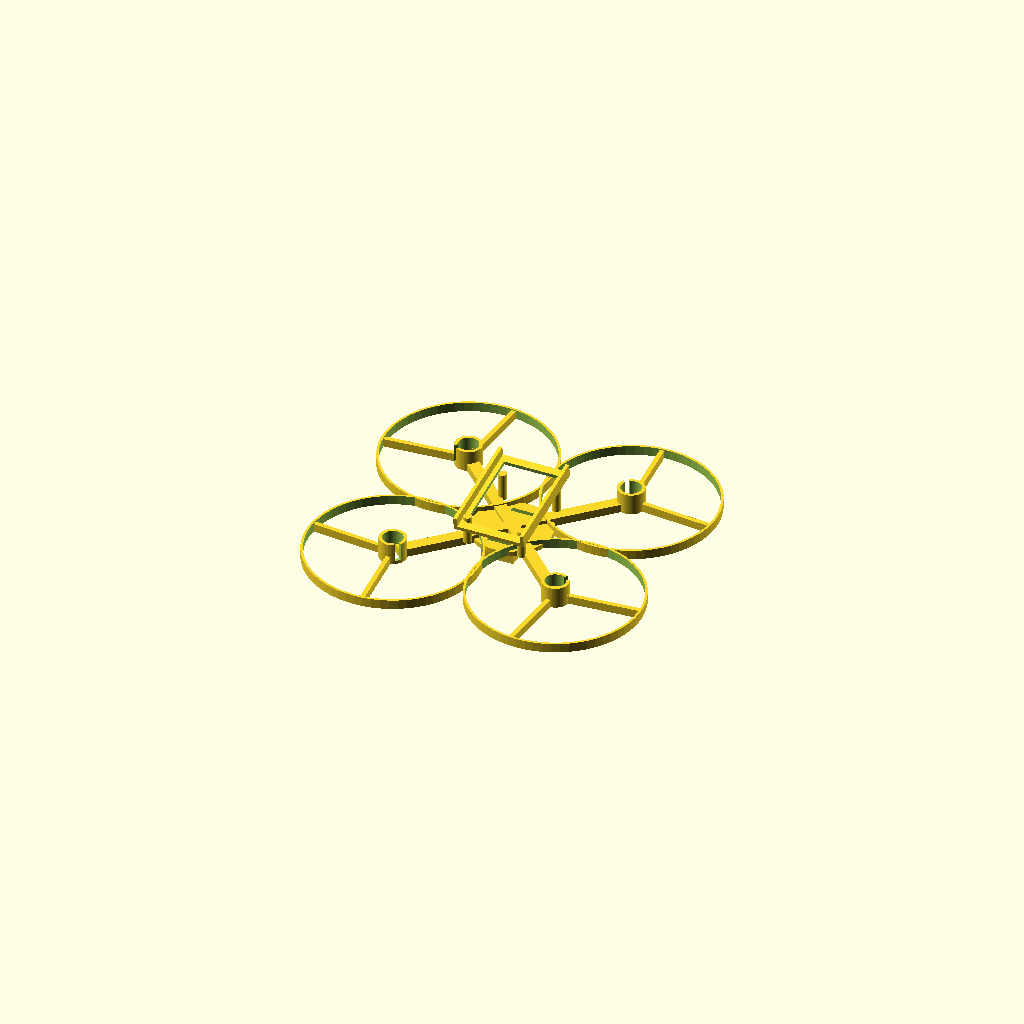
Cell 1: the model at its default parameters.
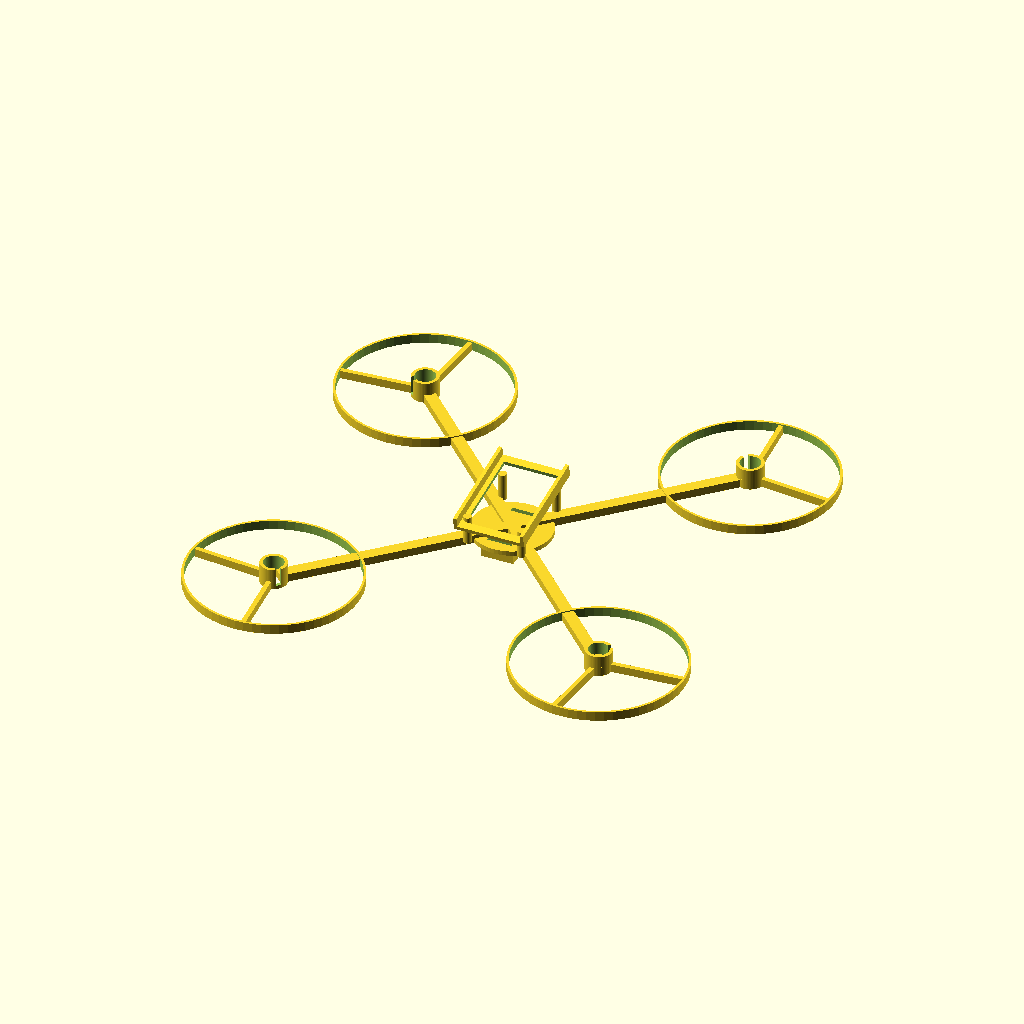
Cell 2: the same model with diag = 200.
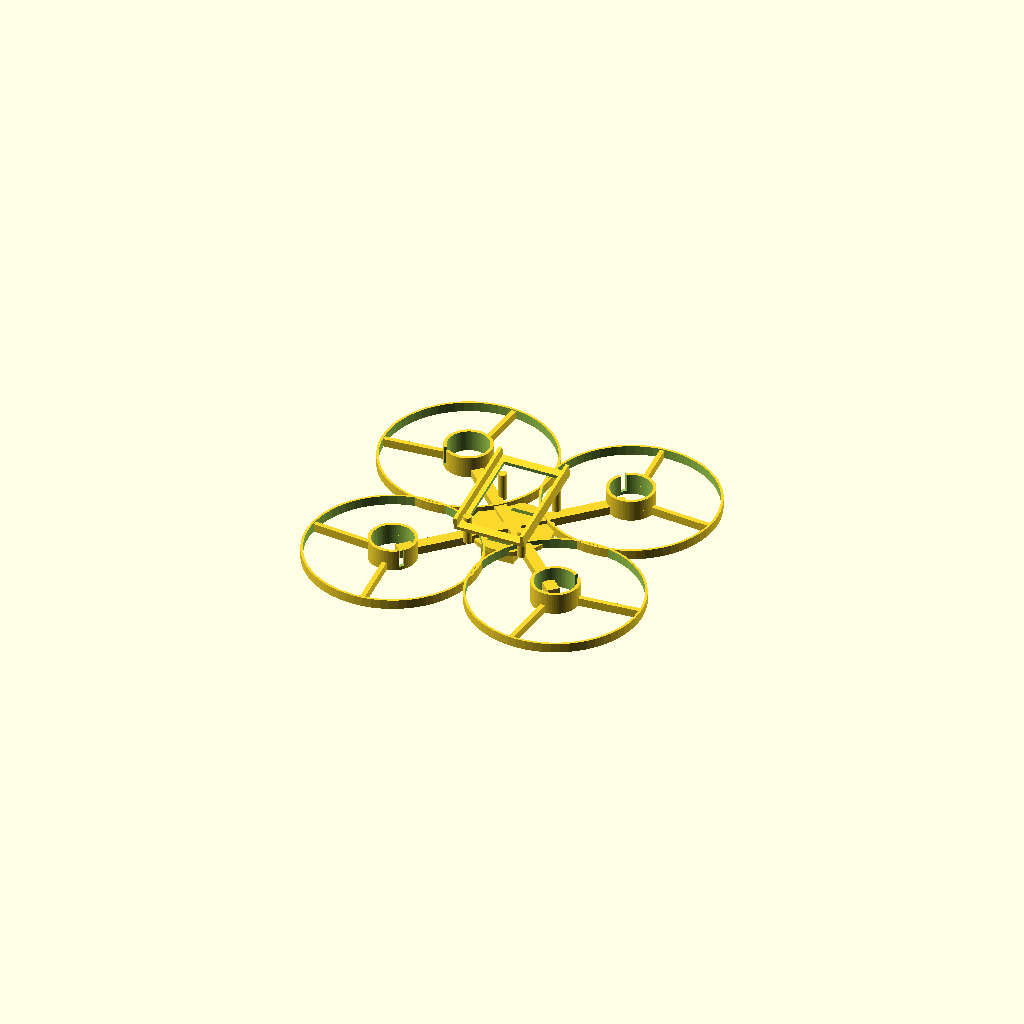
Cell 3: the same model with motor_d = 17.2.
All cells are drawn from one camera (rotation 55°, 0°, 25°, orthographic, colour scheme Cornfield), so only the parameter changes between them.
OpenSCAD source file hardware/print/frame.scad:
// 100 mm brushed X-frame with prop guards, ESP32-CAM tray and VL53L0X slot.
// Units: mm. Print flat. See README.md in this folder.

// ---- parameters -----------------------------------------------------------
diag          = 100;    // motor-to-motor diagonal distance
motor_d       = 8.6;    // 8.5 mm coreless motor, slight press fit
motor_wall    = 1.4;
holder_h      = 9;
arm_w         = 5;
arm_h         = 3.5;
prop_d        = 65;
guard_gap     = 3;      // clearance between prop tip and guard
guard_t       = 1.0;    // guard ring thickness
guard_h       = 4;
plate_d       = 34;     // centre plate diameter
plate_t       = 2;
fc_hole_pitch = 25.5;   // whoop FC pattern
fc_hole_d     = 2.2;    // for M2 screws or press pins
cam_w         = 27.5;   // ESP32-CAM board 27 x 40.5
cam_l         = 40.5;
cam_tilt      = 10;     // degrees nose-down
tof_w         = 11;     // VL53L0X breakout ~ 11 x 25 (check yours)
tof_l         = 25;
strap_w       = 10.5;

$fn = 64;

half = diag / 2;                 // distance centre -> motor along the X arm
guard_r = prop_d / 2 + guard_gap;

module motor_holder() {
    difference() {
        cylinder(d = motor_d + 2 * motor_wall, h = holder_h);
        translate([0, 0, -1]) cylinder(d = motor_d, h = holder_h + 2);
        // wire exit slot
        translate([-1.2, 0, 1.5]) cube([2.4, motor_d, holder_h]);
    }
}

module arm(angle) {
    rotate([0, 0, angle]) {
        // arm beam from centre to motor
        translate([0, -arm_w / 2, 0]) cube([half - 2, arm_w, arm_h]);
        translate([half, 0, 0]) motor_holder();
        // prop guard ring, open on the inner side where it meets the arm
        translate([half, 0, 0]) difference() {
            cylinder(r = guard_r + guard_t, h = guard_h);
            translate([0, 0, -1]) cylinder(r = guard_r, h = guard_h + 2);
        }
        // two spokes to stiffen the ring
        for (a = [-50, 50])
            translate([half, 0, 0]) rotate([0, 0, a])
                translate([motor_d / 2 + motor_wall - 0.5, -1, 0])
                    cube([guard_r - motor_d / 2 - motor_wall + 0.5, 2, arm_h]);
    }
}

module centre_plate() {
    difference() {
        cylinder(d = plate_d, h = plate_t);
        // FC mounting holes
        for (x = [-1, 1], y = [-1, 1])
            translate([x * fc_hole_pitch / 2, y * fc_hole_pitch / 2, -1])
                cylinder(d = fc_hole_d, h = plate_t + 2);
        // battery strap slots
        for (y = [-1, 1])
            translate([-strap_w / 2, y * 11 - 1, -1]) cube([strap_w, 2, plate_t + 2]);
        // lightening hole
        translate([0, 0, -1]) cylinder(d = 9, h = plate_t + 2);
    }
}

module cam_tray() {
    // Posts rise from the plate; the tray sits above the FC and leans the camera down.
    post_h = 12;
    for (x = [-1, 1], y = [-1, 1])
        translate([x * (cam_w / 2 - 2), y * (cam_l / 2 - 4), plate_t])
            cylinder(d = 3.5, h = post_h);
    translate([0, 0, plate_t + post_h]) rotate([cam_tilt, 0, 0]) difference() {
        translate([-cam_w / 2 - 1.5, -cam_l / 2 - 1.5, 0]) cube([cam_w + 3, cam_l + 3, 1.6]);
        translate([-cam_w / 2 + 2, -cam_l / 2 + 2, -1]) cube([cam_w - 4, cam_l - 4, 4]);
    }
    // side rails to hold the board
    translate([0, 0, plate_t + post_h]) rotate([cam_tilt, 0, 0])
        for (x = [-1, 1])
            translate([x * (cam_w / 2 + 0.75) - 0.75, -cam_l / 2 - 1.5, 1.6])
                cube([1.5, cam_l + 3, 4]);
}

module tof_slot() {
    // Underside cradle for the rangefinder, sensor window facing down.
    translate([-tof_w / 2 - 1.5, -tof_l / 2 - 1.5, -5]) difference() {
        cube([tof_w + 3, tof_l + 3, 5]);
        translate([1.5, 1.5, -1]) cube([tof_w, tof_l, 7]);
        translate([(tof_w + 3) / 2 - 3, (tof_l + 3) / 2 - 3, -1]) cube([6, 6, 7]); // window
    }
}

module frame() {
    for (a = [45, 135, 225, 315]) arm(a);
    centre_plate();
    cam_tray();
    tof_slot();
}

frame();
Customizer parameters (derived from the source; name, type, default, range or options):
diag: number, default 100
motor_d: number, default 8.6
motor_wall: number, default 1.4
holder_h: number, default 9
arm_w: number, default 5
arm_h: number, default 3.5
prop_d: number, default 65
guard_gap: number, default 3
guard_t: number, default 1
guard_h: number, default 4
plate_d: number, default 34
plate_t: number, default 2
fc_hole_pitch: number, default 25.5
fc_hole_d: number, default 2.2
cam_w: number, default 27.5
cam_l: number, default 40.5
cam_tilt: number, default 10
tof_w: number, default 11
tof_l: number, default 25
strap_w: number, default 10.5
